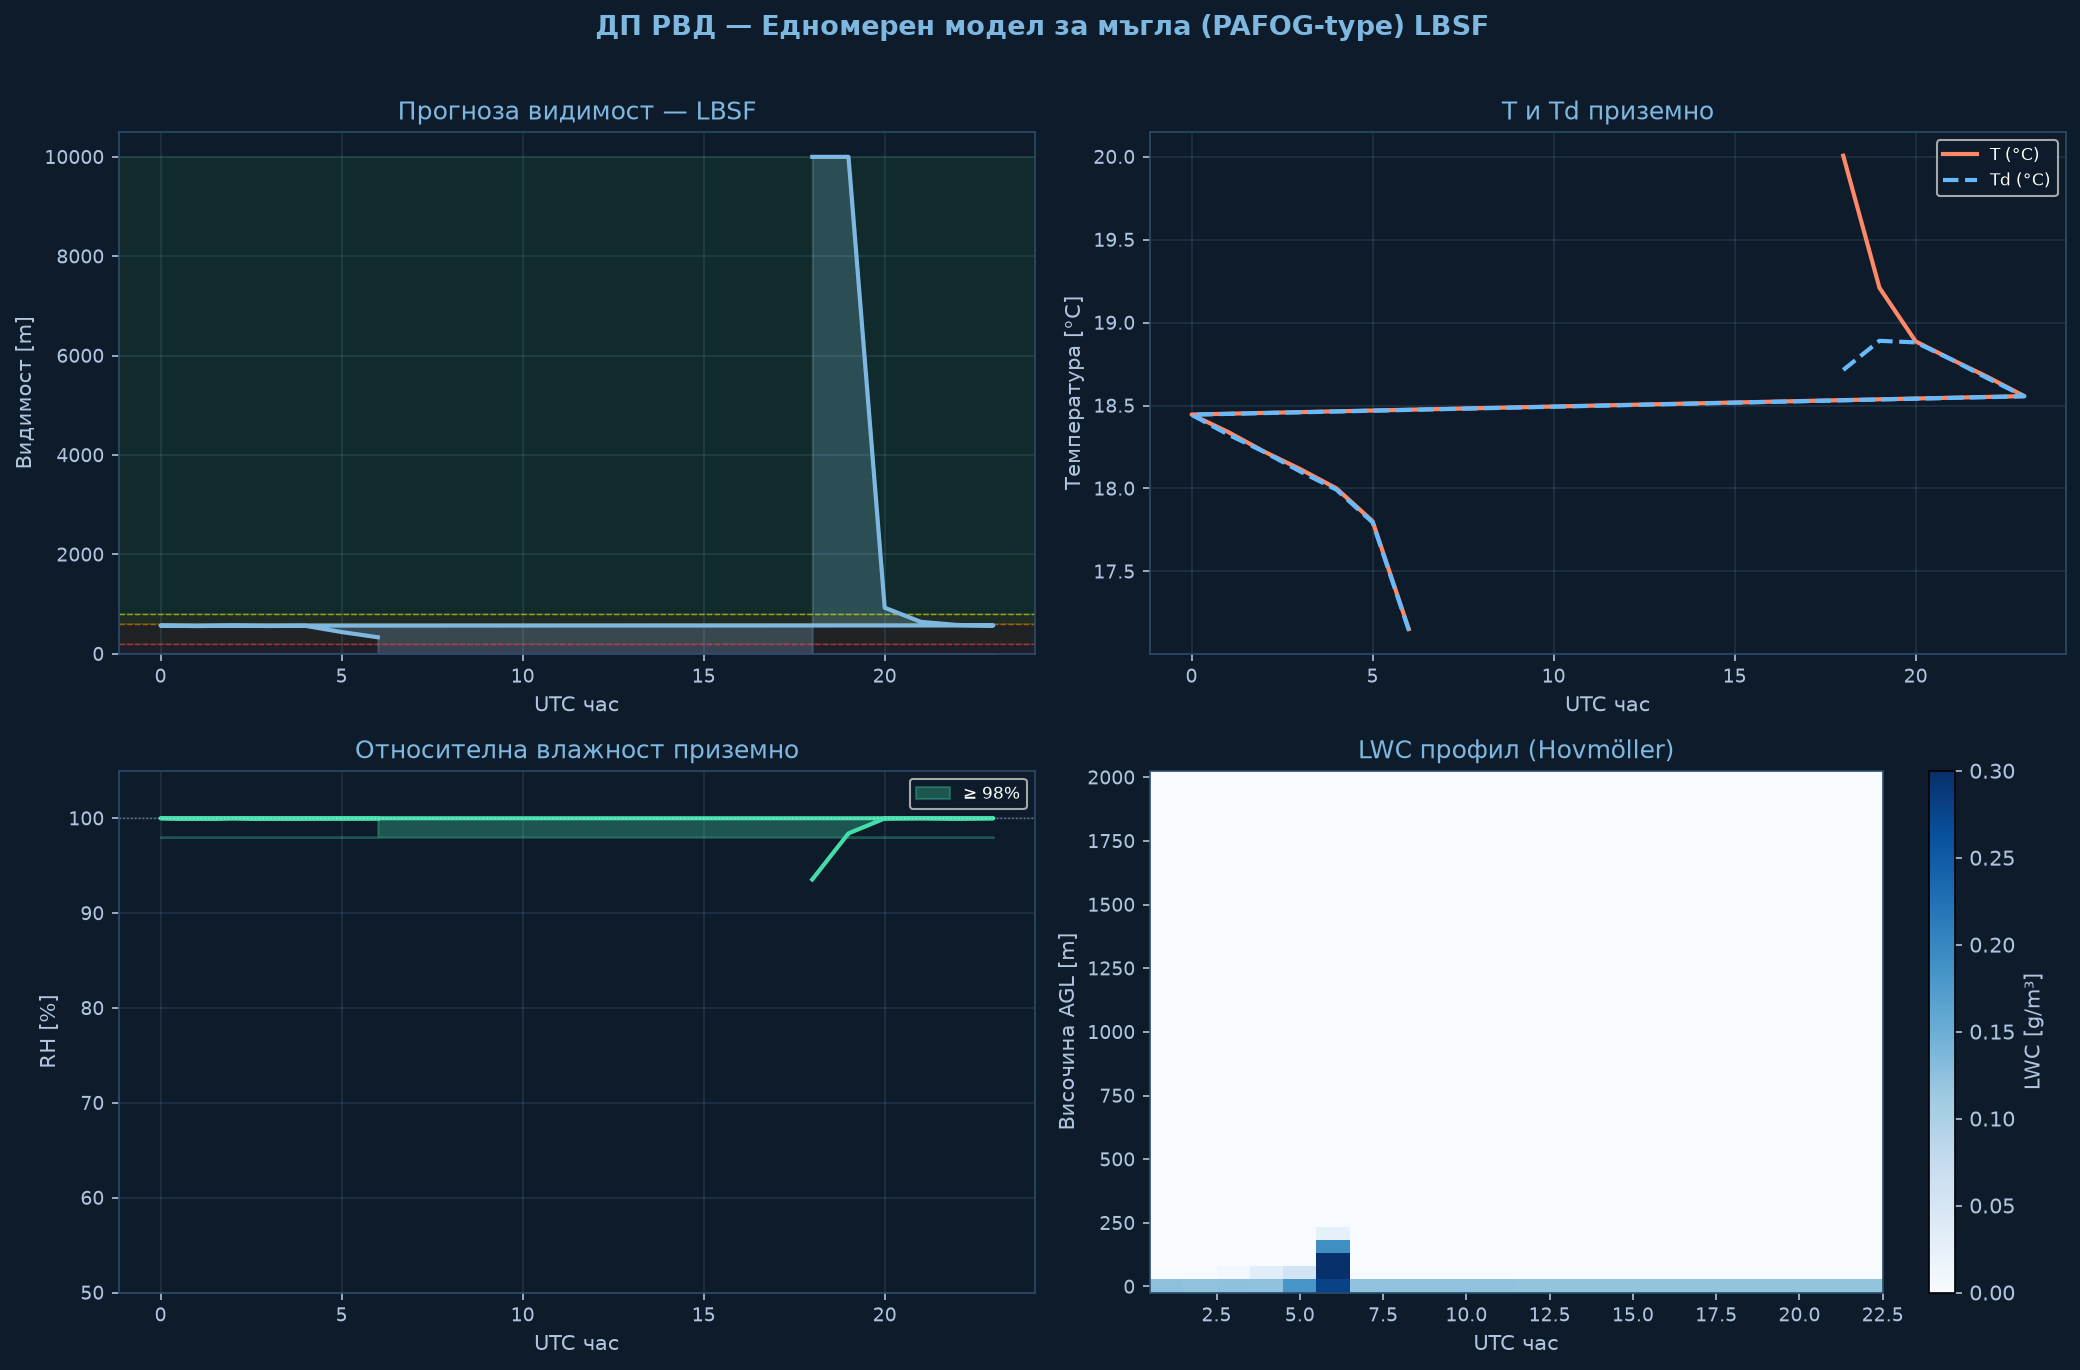

The file beside this chart, header and first rows:
time_h, hour_utc, T_sfc_C, RH_sfc_pct, LWC_sfc_gm3, VIS_sfc_m, CAT
0.0, 18.0, 20.01, 93.5, 0.0, 10000, VFR
1.0, 19.0, 19.21, 98.4, 0.0, 10000, VFR
2.0, 20.0, 18.89, 100.0, 0.0575, 926, VFR
3.0, 21.0, 18.78, 100.0, 0.1011, 641, MVFR
4.0, 22.0, 18.67, 100.0, 0.1184, 579, IFR
5.0, 23.0, 18.56, 100.0, 0.1214, 569, IFR
6.0, 0.0, 18.45, 100.0, 0.1226, 566, IFR
7.0, 1.0, 18.34, 99.9, 0.1257, 556, IFR
8.0, 2.0, 18.22, 100.0, 0.1229, 565, IFR
9.0, 3.0, 18.12, 99.9, 0.1254, 558, IFR
10.0, 4.0, 18.0, 100.0, 0.124, 562, IFR
11.0, 5.0, 17.8, 100.0, 0.1826, 437, IFR
12.0, 6.0, 17.15, 100.0, 0.2785, 332, IFR
